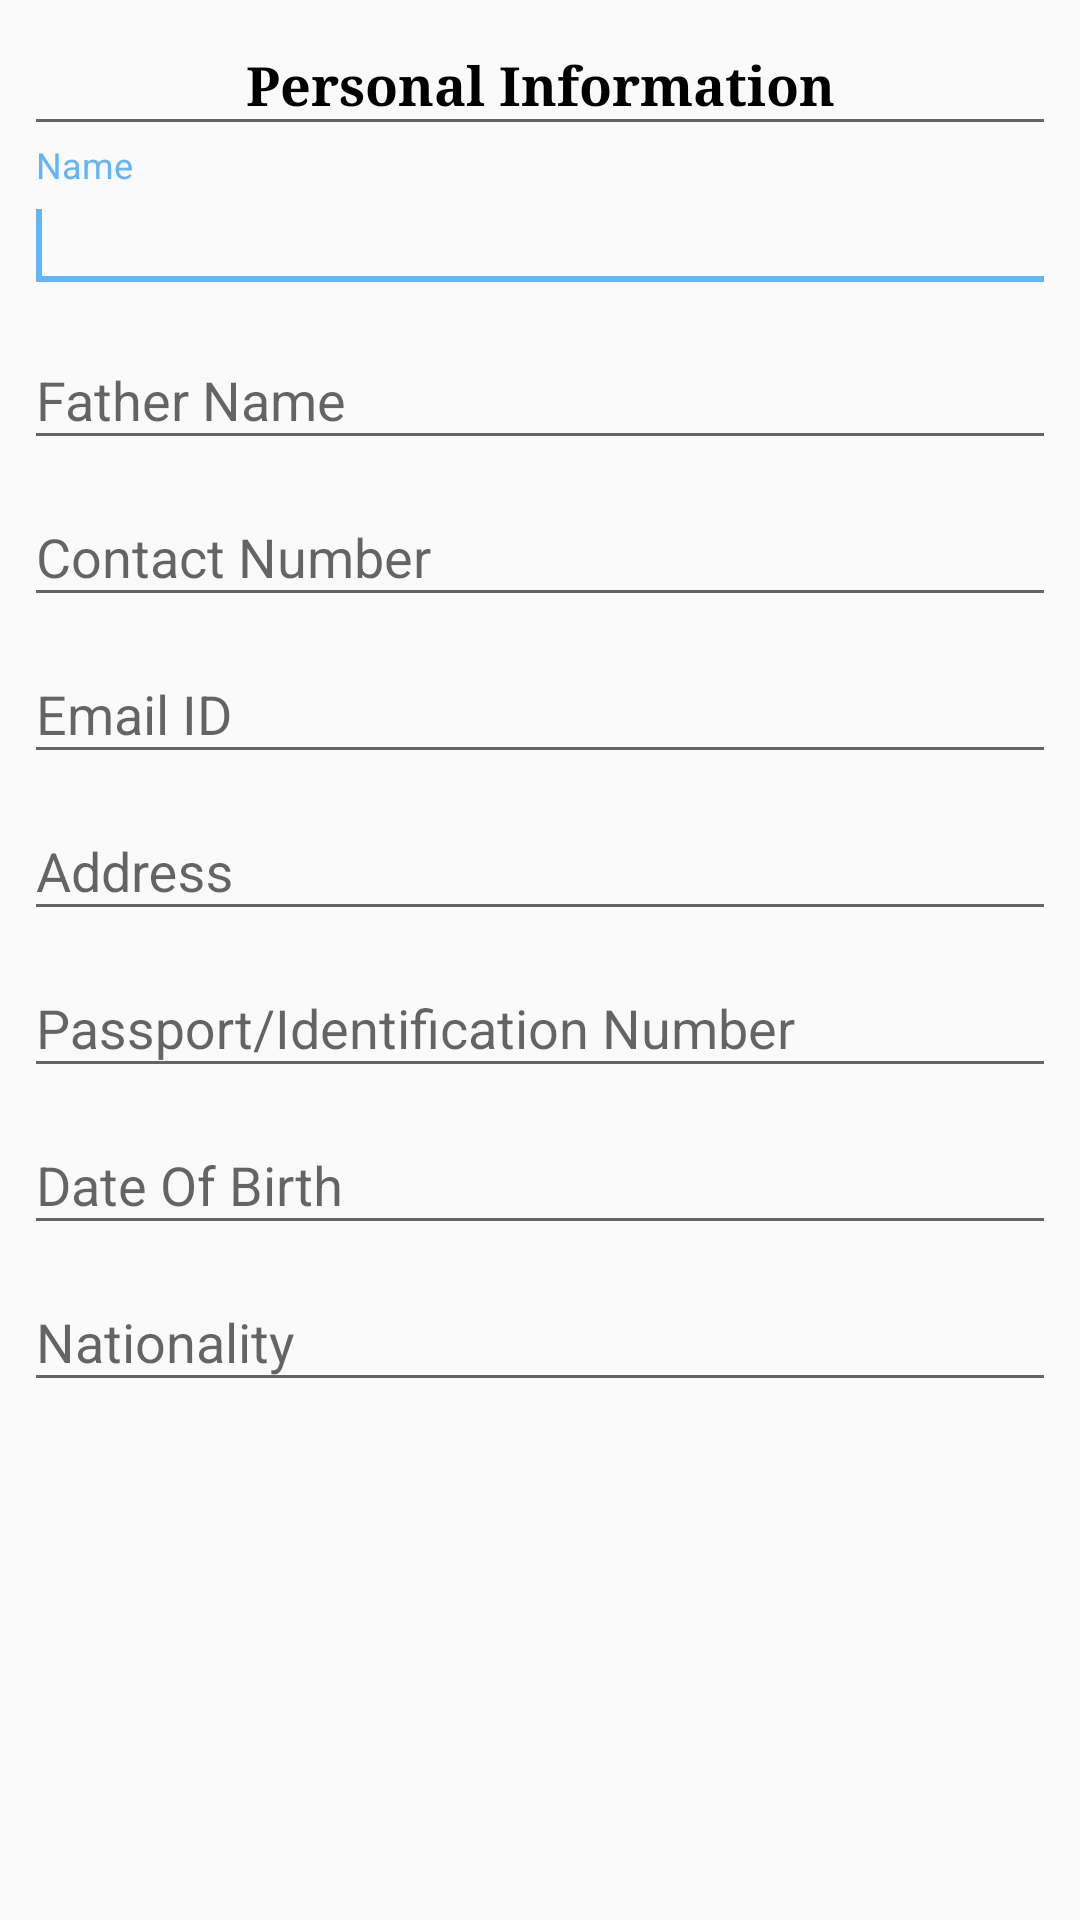

Android layout source for this screen:
<!-- AndroidManifest.xml: application theme AppTheme -->
<!-- res/layout/fragment_personal_info.xml -->
<ScrollView
    xmlns:android="http://schemas.android.com/apk/res/android"
    xmlns:tools="http://schemas.android.com/tools"
    android:layout_width="match_parent"
    android:layout_height="wrap_content"
    tools:context="com.example.resume.fragments.infogathering.PersonalInfoFragment">

    <RelativeLayout
        android:layout_width="match_parent"
        android:layout_height="wrap_content"
        android:orientation="vertical"
        android:layout_margin="8dp">

        <com.google.android.material.textfield.TextInputEditText
            android:id="@+id/text_view_title"
            android:layout_width="match_parent"
            android:layout_height="wrap_content"
            android:gravity="center"
            android:padding="8dp"
            android:text="@string/personal_information"
            android:textAllCaps="false"
            android:textColor="@android:color/black"
            android:textSize="18sp"
            android:textStyle="bold"
            android:typeface="serif"/>

        <com.google.android.material.textfield.TextInputLayout
            android:id="@+id/text_input_layout_name"
            android:layout_width="match_parent"
            android:layout_height="wrap_content"
            android:layout_below="@+id/text_view_title">

            <com.google.android.material.textfield.TextInputEditText
                android:id="@+id/edit_text_name"
                android:layout_width="match_parent"
                android:layout_height="wrap_content"
                android:ems="10"
                android:hint="@string/name"
                android:inputType="textPersonName">

                <requestFocus/>
            </com.google.android.material.textfield.TextInputEditText>
        </com.google.android.material.textfield.TextInputLayout>

        <com.google.android.material.textfield.TextInputLayout
            android:id="@+id/text_input_layout_fname"
            android:layout_width="match_parent"
            android:layout_height="wrap_content"
            android:layout_below="@+id/text_input_layout_name">

            <com.google.android.material.textfield.TextInputEditText
                android:id="@+id/edit_text_fname"
                android:layout_width="match_parent"
                android:layout_height="wrap_content"
                android:hint="@string/father_name"
                android:inputType="textPersonName"/>
        </com.google.android.material.textfield.TextInputLayout>

        <com.google.android.material.textfield.TextInputLayout
            android:id="@+id/text_input_layout_contact"
            android:layout_width="match_parent"
            android:layout_height="wrap_content"
            android:layout_below="@+id/text_input_layout_fname">

            <com.google.android.material.textfield.TextInputEditText
                android:id="@+id/edit_text_contact_number"
                android:layout_width="match_parent"
                android:layout_height="wrap_content"
                android:hint="@string/contact_number"
                android:inputType="number"/>
        </com.google.android.material.textfield.TextInputLayout>

        <com.google.android.material.textfield.TextInputLayout
            android:id="@+id/text_input_layout_email"
            android:layout_width="match_parent"
            android:layout_height="wrap_content"
            android:layout_below="@+id/text_input_layout_contact">

            <com.google.android.material.textfield.TextInputEditText
                android:id="@+id/edit_text_email"
                android:layout_width="match_parent"
                android:layout_height="wrap_content"
                android:hint="@string/email_id"
                android:inputType="textEmailAddress"/>
        </com.google.android.material.textfield.TextInputLayout>

        <com.google.android.material.textfield.TextInputLayout
            android:id="@+id/text_input_layout_address"
            android:layout_width="match_parent"
            android:layout_height="wrap_content"
            android:layout_below="@+id/text_input_layout_email">

            <com.google.android.material.textfield.TextInputEditText
                android:id="@+id/edit_text_address"
                android:layout_width="match_parent"
                android:layout_height="wrap_content"
                android:hint="@string/address"
                android:inputType="textPostalAddress"/>
        </com.google.android.material.textfield.TextInputLayout>

        <com.google.android.material.textfield.TextInputLayout
            android:id="@+id/text_input_layout_cnic"
            android:layout_width="match_parent"
            android:layout_height="wrap_content"
            android:layout_below="@+id/text_input_layout_address">

            <com.google.android.material.textfield.TextInputEditText
                android:id="@+id/edit_text_cnic"
                android:layout_width="match_parent"
                android:layout_height="wrap_content"
                android:hint="@string/passport_identification_number"
                android:inputType="textPostalAddress"/>
        </com.google.android.material.textfield.TextInputLayout>

        <com.google.android.material.textfield.TextInputLayout
            android:id="@+id/text_input_layout_dob"
            android:layout_width="match_parent"
            android:layout_height="wrap_content"
            android:layout_below="@+id/text_input_layout_cnic">

            <com.google.android.material.textfield.TextInputEditText
                android:id="@+id/edit_text_dob"
                android:layout_width="match_parent"
                android:layout_height="wrap_content"
                android:hint="@string/date_of_birth"
                android:inputType="date"/>
        </com.google.android.material.textfield.TextInputLayout>

        <com.google.android.material.textfield.TextInputLayout
            android:id="@+id/text_input_layout_nationality"
            android:layout_width="match_parent"
            android:layout_height="wrap_content"
            android:layout_below="@+id/text_input_layout_dob">

            <com.google.android.material.textfield.TextInputEditText
                android:id="@+id/edit_text_nationality"
                android:layout_width="match_parent"
                android:layout_height="wrap_content"
                android:hint="@string/nationality"
                android:inputType="text"/>
        </com.google.android.material.textfield.TextInputLayout>
    </RelativeLayout>
</ScrollView>
<!-- resources referenced by this layout -->
<resources>
  <string name="address">Address</string>
  <string name="contact_number">Contact Number</string>
  <string name="date_of_birth">Date Of Birth</string>
  <string name="email_id">Email ID</string>
  <string name="father_name">Father Name</string>
  <string name="name">Name</string>
  <string name="nationality">Nationality</string>
  <string name="passport_identification_number">Passport/Identification Number</string>
  <string name="personal_information">Personal Information</string>
  <style name="AppTheme" parent="Theme.AppCompat.Light.DarkActionBar">
          
          <item name="colorPrimary">@color/colorPrimary</item>
          <item name="colorPrimaryDark">@color/colorPrimaryDark</item>
          <item name="colorAccent">@color/colorAccent</item>
      </style>
  <color name="colorPrimary">#2196F3</color>
  <color name="colorPrimaryDark">#1976D2</color>
  <color name="colorAccent">#64B5F6</color>
</resources>
